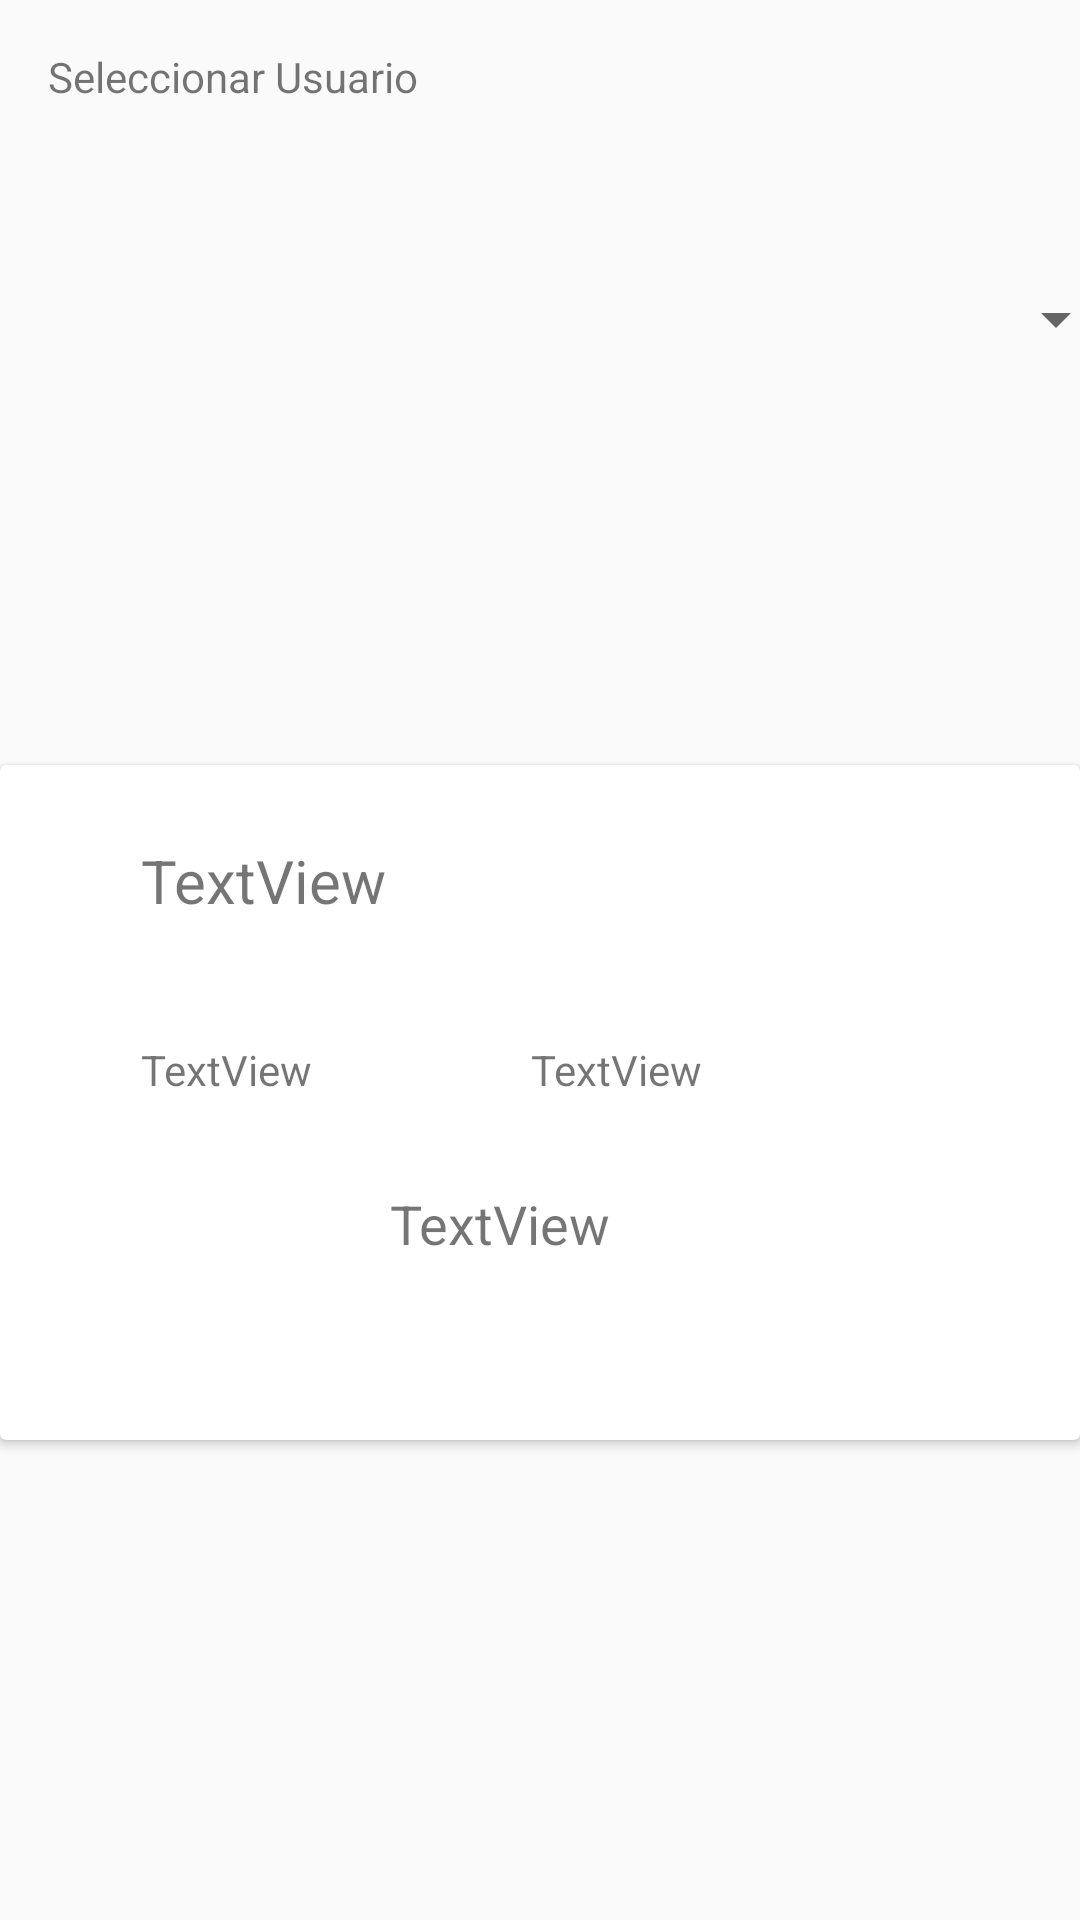

Reconstruct the res/layout file that produces this screen, plus the resources it refers to.
<!-- AndroidManifest.xml: application theme AppTheme -->
<!-- res/layout/activity_spinner.xml -->
<?xml version="1.0" encoding="utf-8"?>
<android.support.constraint.ConstraintLayout xmlns:android="http://schemas.android.com/apk/res/android"
    xmlns:app="http://schemas.android.com/apk/res-auto"
    xmlns:tools="http://schemas.android.com/tools"
    android:layout_width="match_parent"
    android:layout_height="match_parent"
    tools:context=".SpinnerActivity">

    <Spinner
        android:id="@+id/spinner_usuario"
        android:layout_width="368dp"
        android:layout_height="wrap_content"
        android:layout_marginBottom="8dp"
        android:layout_marginEnd="8dp"
        android:layout_marginLeft="8dp"
        android:layout_marginRight="8dp"
        android:layout_marginStart="8dp"
        android:layout_marginTop="20dp"
        app:layout_constraintBottom_toTopOf="@+id/cardView"
        app:layout_constraintEnd_toEndOf="parent"
        app:layout_constraintHorizontal_bias="0.0"
        app:layout_constraintStart_toStartOf="parent"
        app:layout_constraintTop_toBottomOf="@+id/textView"
        app:layout_constraintVertical_bias="0.235" />

    <TextView
        android:id="@+id/textView"
        android:layout_width="wrap_content"
        android:layout_height="wrap_content"
        android:layout_marginLeft="16dp"
        android:layout_marginStart="16dp"
        android:layout_marginTop="16dp"
        android:text="Seleccionar Usuario"
        app:layout_constraintStart_toStartOf="parent"
        app:layout_constraintTop_toTopOf="parent" />

    <android.support.v7.widget.CardView
        android:id="@+id/cardView"
        android:layout_width="match_parent"
        android:layout_height="225dp"
        android:layout_alignParentStart="true"
        android:layout_alignParentTop="true"
        android:layout_marginBottom="160dp"
        app:layout_constraintBottom_toBottomOf="parent"
        tools:layout_editor_absoluteX="0dp">

        <RelativeLayout
            android:layout_width="match_parent"
            android:layout_height="match_parent">

            <TextView
                android:id="@+id/text_view_apellido_grande"
                android:layout_width="wrap_content"
                android:layout_height="wrap_content"
                android:layout_alignParentStart="true"
                android:layout_alignParentTop="true"
                android:layout_marginStart="47dp"
                android:layout_marginTop="25dp"
                android:text="TextView"
                android:textSize="20sp" />

            <TextView
                android:id="@+id/text_view_apellido"
                android:layout_width="wrap_content"
                android:layout_height="wrap_content"
                android:layout_alignParentTop="true"
                android:layout_alignStart="@+id/text_view_apellido_grande"
                android:layout_marginTop="92dp"
                android:text="TextView" />

            <TextView
                android:id="@+id/text_view_nombre"
                android:layout_width="wrap_content"
                android:layout_height="wrap_content"
                android:layout_alignParentEnd="true"
                android:layout_alignTop="@+id/text_view_apellido"
                android:layout_marginEnd="126dp"
                android:text="TextView" />

            <TextView
                android:id="@+id/text_view_color"
                android:layout_width="wrap_content"
                android:layout_height="wrap_content"
                android:layout_alignParentBottom="true"
                android:layout_alignParentStart="true"
                android:layout_marginBottom="60dp"
                android:layout_marginStart="130dp"
                android:text="TextView"
                android:textSize="18sp" />
        </RelativeLayout>
    </android.support.v7.widget.CardView>

</android.support.constraint.ConstraintLayout>
<!-- resources referenced by this layout -->
<resources>
  <style name="AppTheme" parent="Theme.AppCompat.Light.DarkActionBar">
          
          <item name="colorPrimary">@color/colorPrimary</item>
          <item name="colorPrimaryDark">@color/colorPrimaryDark</item>
          <item name="colorAccent">@color/colorAccent</item>
      </style>
  <color name="colorPrimary">#3F51B5</color>
  <color name="colorPrimaryDark">#303F9F</color>
  <color name="colorAccent">#FF4081</color>
</resources>
